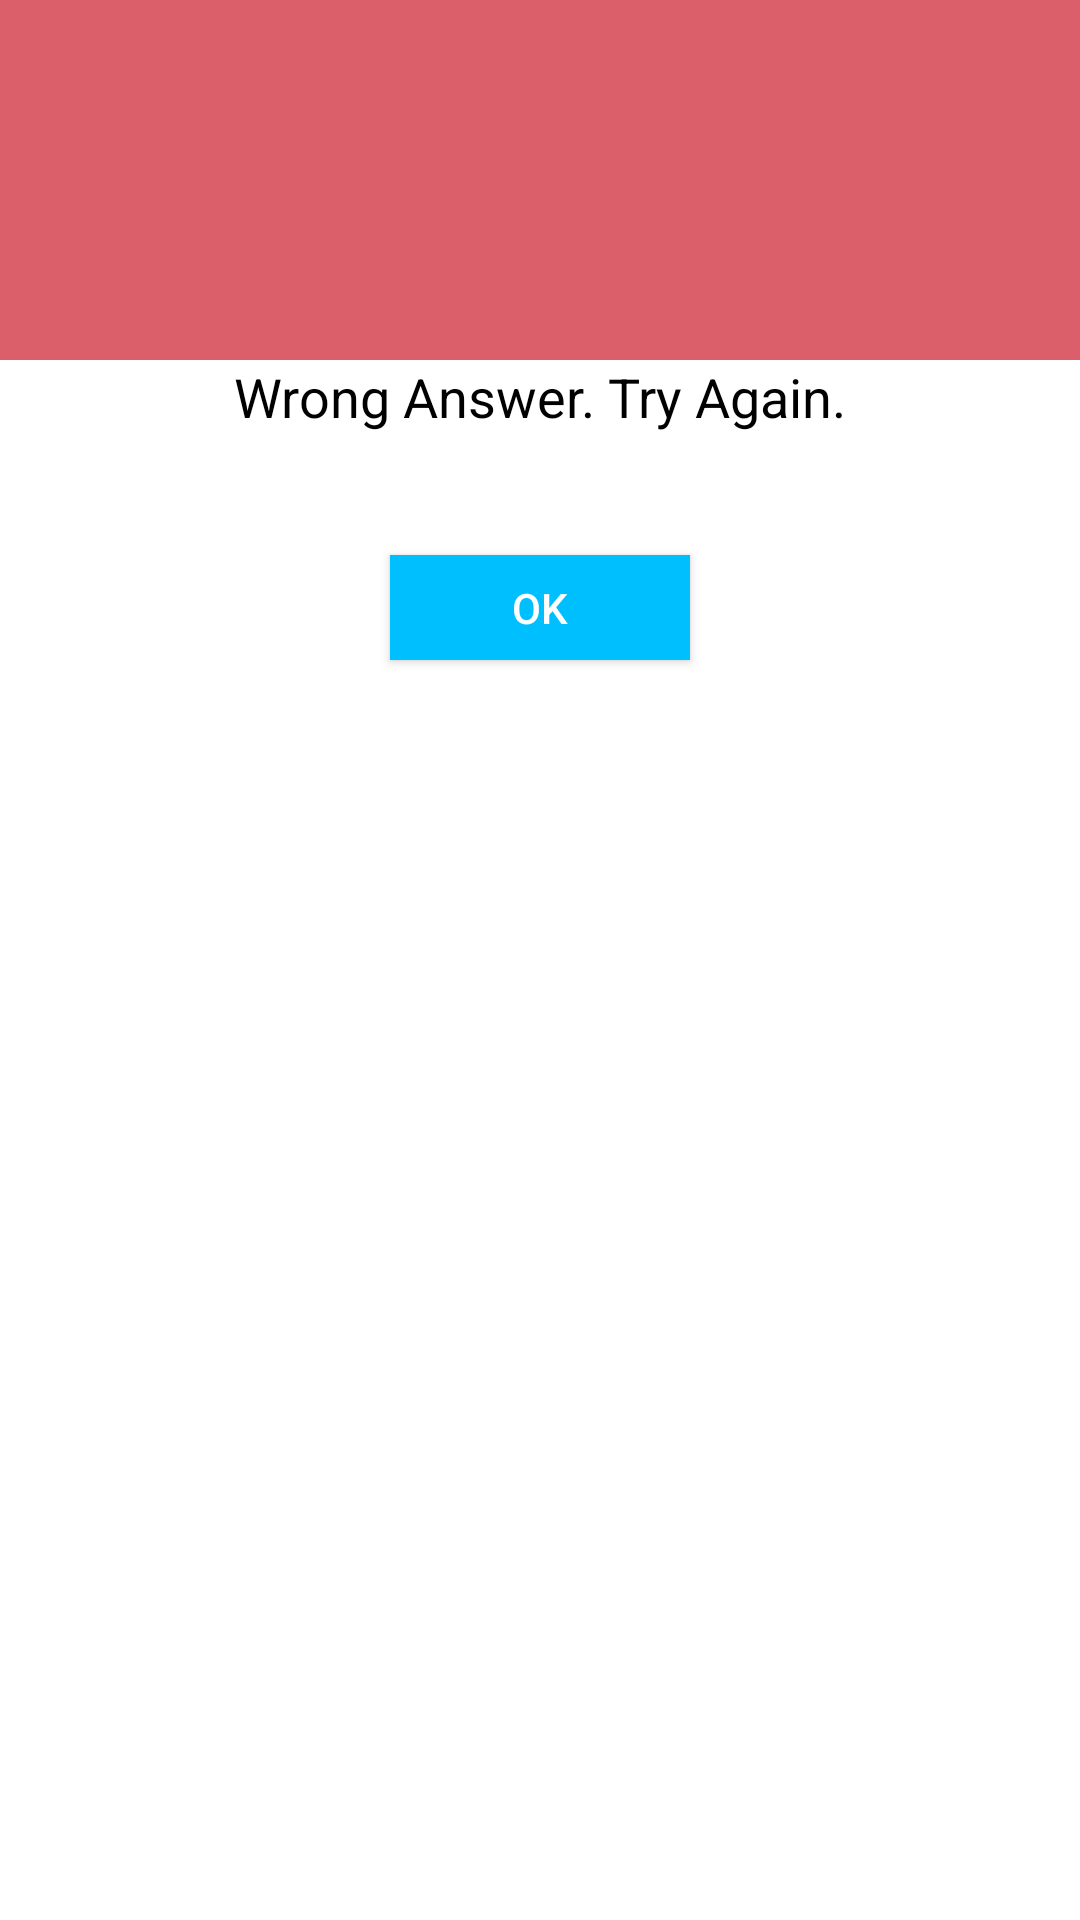

Reconstruct the res/layout file that produces this screen, plus the resources it refers to.
<!-- AndroidManifest.xml: application theme Theme.AppCompat.Light.NoActionBar -->
<!-- res/layout/wrong_answer.xml -->
<?xml version="1.0" encoding="utf-8"?>
<RelativeLayout xmlns:android="http://schemas.android.com/apk/res/android"
    xmlns:app="http://schemas.android.com/apk/res-auto"
    xmlns:tools="http://schemas.android.com/tools"
    android:orientation="vertical"
    android:layout_width="fill_parent"
    android:layout_height="fill_parent"
    android:background="#ffffffff">

    <ImageView
        android:layout_width="match_parent"
        android:layout_height="120dp"
        android:id="@+id/a"
        android:gravity="center"
        android:background="#DA5F6A"
        android:src="@drawable/wrong_answer"
        android:scaleType="fitCenter"
        android:layout_alignParentTop="true"
        android:layout_alignParentStart="true" />


    <TextView
        android:layout_width="match_parent"
        android:layout_height="100dp"
        android:id="@+id/text_dialog"
        android:layout_marginLeft="4dp"
        android:layout_marginRight="4dp"
        android:textSize="18sp"
        android:textColor="#ff000000"
        android:text="@string/wrong_answer"
        android:gravity="center_horizontal"
        android:layout_below="@+id/a"
        android:layout_alignParentEnd="true"
        android:layout_alignParentStart="true" />


    <Button
        android:id="@+id/btn_ok_dialog"
        android:layout_width="100dp"
        android:layout_height="35dp"
        android:background="@color/DeepSkyBlue"
        android:textColor="#ffffffff"
        android:text= "@string/OK"
        app:layout_constraintLeft_toLeftOf="parent"
        app:layout_constraintRight_toRightOf="parent"
        app:layout_constraintTop_toTopOf="parent"
        app:layout_constraintHorizontal_bias="0.971"
        android:layout_alignBottom="@+id/text_dialog"
        android:layout_centerHorizontal="true" />

</RelativeLayout>
<!-- resources referenced by this layout -->
<resources>
  <color name="DeepSkyBlue">#00BFFF</color>
  <string name="OK">OK</string>
  <string name="wrong_answer"> Wrong Answer. Try Again.</string>
</resources>
